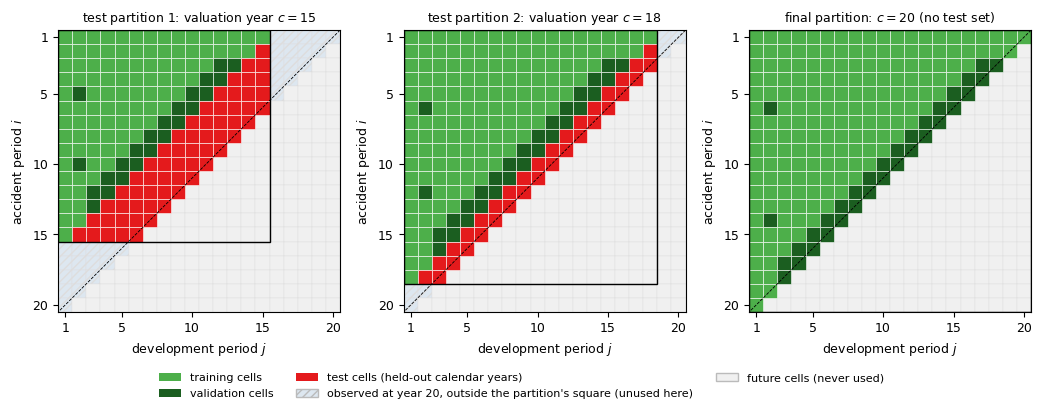

This chart was generated by the following Python code: (Note: this script raises an exception after producing the figure.)
"""Replicates rolling_origin_sets() of R/triangles.R for the config of
config.yml (n = 20, test_periods = c(5, 2), vali_periods = 2, exclude = 2),
prints the cell counts, checks the guarantees, and draws the figures used by
the explainers (partition tiles, calendar diagonals, claims split, network).
"""
import json, math
import numpy as np
import matplotlib
matplotlib.use("Agg")
import matplotlib.pyplot as plt
from matplotlib.patches import Rectangle, FancyBboxPatch, FancyArrowPatch

def r_round(x):            # R's round(): half to even (IEC 60559)
    return int(np.round(x))

def rolling_origin_sets(n, test_periods=(5, 2), vali_periods=2, exclude=2):
    origins = [n - t for t in sorted(test_periods, reverse=True)] + [n]
    parts = []
    for c0 in origins:
        row = np.arange(1, c0 + 1)[:, None] * np.ones((1, c0), int)
        col = np.ones((c0, 1), int) * np.arange(1, c0 + 1)[None, :]
        cal = row + col - 1
        known = cal <= c0
        vali = known & (cal > c0 - vali_periods) & (row > exclude) & (col > exclude)
        extra = []
        if exclude >= 2:
            k = vali_periods * (exclude - 1)
            lo = exclude + 1
            hi = c0 - vali_periods - exclude + 1
            rows = [r_round(lo + (hi - lo) * (kk - 0.5) / k) for kk in range(1, k + 1)]
            devs = [list(range(exclude, 1, -1))[(kk - 1) % (exclude - 1)] for kk in range(1, k + 1)]
            for rr, dd in zip(rows, devs):
                vali[rr - 1, dd - 1] = True
                extra.append((rr, dd, int(cal[rr - 1, dd - 1])))
        train = known & ~vali
        test = ((cal > c0) & (cal <= n)) if c0 < n else None   # observed at n only
        parts.append(dict(origin=c0, known=known, train=train, vali=vali, test=test, cal=cal,
                          extra=extra, final=c0 == n, lo=lo, hi=hi))
    return parts

n = 20
parts = rolling_origin_sets(n)
summary = []
for p in parts:
    c0 = p["origin"]
    diag_counts = {}
    for d in sorted(set(p["cal"][p["vali"]].tolist())):
        diag_counts[int(d)] = int(np.sum(p["vali"] & (p["cal"] == d)))
    summary.append(dict(
        origin=c0, final=p["final"], square=f"{c0} x {c0}", n_known=int(p["known"].sum()),
        n_train=int(p["train"].sum()), n_vali=int(p["vali"].sum()),
        n_test=int(p["test"].sum()) if p["test"] is not None else 0,
        vali_diagonals=[c0 - 1, c0], vali_on_diagonals=int(np.sum(p["vali"] & (p["cal"] > c0 - 2))),
        vali_by_calendar=diag_counts, extra_cells=p["extra"], lo=p["lo"], hi=p["hi"],
        every_row_has_train=bool(np.all(p["train"].sum(1) > 0)), every_col_has_train=bool(np.all(p["train"].sum(0) > 0)),
        test_calendar=sorted(set(p["cal"][p["test"]].tolist())) if p["test"] is not None else [],
        train_rows_last_two=[int(p["train"][c0 - 1].sum()), int(p["train"][c0 - 2].sum())],
        vali_share_of_known=float(p["vali"].sum() / p["known"].sum()),
    ))
    # Upper triangle (full) counts
tot_test = sum(s["n_test"] for s in summary if not s["final"])
print(json.dumps(summary, indent=1))
json.dump(dict(summary=summary, total_test_cells=tot_test), open("rolling_origin.json", "w"), indent=1)

# ---------------------------------------------------------------- figures ---
plt.rcParams.update({"font.size": 9, "font.family": "Caladea", "mathtext.fontset": "custom", "mathtext.rm": "Caladea", "mathtext.it": "Caladea:italic", "mathtext.bf": "Caladea:bold", "axes.titlesize": 9, "legend.fontsize": 8, "savefig.dpi": 300})
COL = dict(train="#4daf4a", validation="#1b5e20", test="#e41a1c", future="#f0f0f0", outside="#dde7f0")

def draw_partition(ax, p, n, title):
    c0 = p["origin"]
    # full n x n frame: future cells (never used) light grey
    for i in range(1, n + 1):
        for j in range(1, n + 1):
            if i + j > n + 1:
                ax.add_patch(Rectangle((j - .5, i - .5), 1, 1, facecolor=COL["future"], edgecolor="#dddddd", lw=0.3))
            elif i > c0 or j > c0:
                ax.add_patch(Rectangle((j - .5, i - .5), 1, 1, facecolor=COL["outside"], edgecolor="#dddddd", lw=0.3, hatch="////"))
    for i in range(1, c0 + 1):
        for j in range(1, c0 + 1):
            if p["train"][i - 1, j - 1]: fc = COL["train"]
            elif p["vali"][i - 1, j - 1]: fc = COL["validation"]
            elif p["test"] is not None and p["test"][i - 1, j - 1]: fc = COL["test"]
            else: continue
            ax.add_patch(Rectangle((j - .5, i - .5), 1, 1, facecolor=fc, edgecolor="white", lw=0.4))
    # outline of the c0 x c0 square
    ax.add_patch(Rectangle((.5, .5), c0, c0, fill=False, edgecolor="black", lw=1.0))
    # the latest observed diagonal of the full triangle
    ax.plot([n + .5, .5], [.5, n + .5], color="black", lw=0.6, ls="--")
    ax.set_xlim(.5, n + .5); ax.set_ylim(n + .5, .5); ax.set_aspect("equal")
    ax.set_xticks([1, 5, 10, 15, 20]); ax.set_yticks([1, 5, 10, 15, 20])
    ax.set_xlabel("development period $j$"); ax.set_ylabel("accident period $i$")
    ax.set_title(title, fontsize=9)

fig, axes = plt.subplots(1, 3, figsize=(10.5, 3.9))
labels = ["test partition 1: valuation year $c = 15$",
          "test partition 2: valuation year $c = 18$",
          "final partition: $c = 20$ (no test set)"]
for ax, p, lab in zip(axes, parts, labels):
    draw_partition(ax, p, n, lab)
from matplotlib.patches import Patch
handles = [Patch(facecolor=COL["train"], label="training cells"), Patch(facecolor=COL["validation"], label="validation cells"),
           Patch(facecolor=COL["test"], label="test cells (held-out calendar years)"), Patch(facecolor=COL["outside"], edgecolor="#bbbbbb", hatch="////", label="observed at year 20, outside the partition's square (unused here)"),
           Patch(facecolor=COL["future"], edgecolor="#bbbbbb", label="future cells (never used)")]
fig.legend(handles=handles, loc="lower center", ncol=3, fontsize=8, frameon=False, bbox_to_anchor=(0.5, -0.04))
fig.tight_layout(rect=(0, 0.1, 1, 1)); fig.savefig("figures_guide/rolling_origin_partitions.png", bbox_inches="tight"); plt.close(fig)

# calendar diagonals of a small triangle (n = 7)
m = 7
fig, ax = plt.subplots(figsize=(3.4, 3.2))
for i in range(1, m + 1):
    for j in range(1, m + 1):
        cal = i + j - 1
        obs = cal <= m
        ax.add_patch(Rectangle((j - .5, i - .5), 1, 1, facecolor=("#cfe8cf" if obs else "#f7d6d6"), edgecolor="white", lw=0.8))
        ax.text(j, i, str(cal), ha="center", va="center", fontsize=9, color=("black" if obs else "#8b0000"))
ax.plot([m + .5, .5], [.5, m + .5], color="black", lw=0.8)
ax.set_xlim(.5, m + .5); ax.set_ylim(m + .5, .5); ax.set_aspect("equal")
ax.set_xticks(range(1, m + 1)); ax.set_yticks(range(1, m + 1))
ax.set_xlabel("development period $j$"); ax.set_ylabel("accident period $i$")
ax.set_title("green: observed at $n$; red: future", fontsize=8.5)
fig.tight_layout(); fig.savefig("figures_guide/calendar_diagonals.png"); plt.close(fig)

# claims split schematic
fig, ax = plt.subplots(figsize=(6.5, 2.4)); ax.axis("off")
def tri(ax, x0, y0, s, col, label):
    for i in range(1, 6):
        for j in range(1, 6):
            if i + j <= 6:
                ax.add_patch(Rectangle((x0 + (j - 1) * s, y0 - i * s), s, s, facecolor=col, edgecolor="white", lw=0.6))
    ax.text(x0 + 2.5 * s, y0 - 5.6 * s, label, ha="center", va="top", fontsize=8)
ax.set_xlim(0, 10); ax.set_ylim(-0.6, 2.4)
ax.text(0.9, 1.9, "individual claims,\nordered by accident\nperiod then claim no.", ha="center", va="center", fontsize=8)
for k in range(8):
    ax.add_patch(Rectangle((0.2 + k * 0.17, 0.6), 0.14, 0.5, facecolor=("#9ecae1" if k % 2 == 0 else "#fdae6b"), edgecolor="black", lw=0.4))
    ax.text(0.27 + k * 0.17, 0.4, "1" if k % 2 == 0 else "2", ha="center", fontsize=7)
ax.text(0.9, 0.05, "alternate allocation 1, 2, 1, 2, ...", ha="center", fontsize=7.5)
ax.add_patch(FancyArrowPatch((1.8, 0.85), (2.6, 1.5), arrowstyle="-|>", mutation_scale=10, color="black"))
ax.add_patch(FancyArrowPatch((1.8, 0.85), (2.6, 0.1), arrowstyle="-|>", mutation_scale=10, color="black"))
tri(ax, 2.7, 2.3, 0.22, "#9ecae1", "training half: triangle $\\mathcal{D}^{T}$")
tri(ax, 2.7, 0.9, 0.22, "#fdae6b", "validation half: triangle $\\mathcal{D}^{V}$")
ax.text(5.0, 1.9, "ccODP on $\\mathcal{D}^{T}$ $\\rightarrow$ start\nbCCNN trained on $\\mathcal{D}^{T}$\nfor $t = 0, 1, \\dots, T_{max}$", ha="left", va="center", fontsize=8)
ax.text(5.0, 0.35, "validation deviance of $\\mu_t$ on $\\mathcal{D}^{V}$\n$t^* = \\arg\\min_t\\, D(\\mathcal{D}^{V}, \\mu_t)$", ha="left", va="center", fontsize=8)
ax.add_patch(FancyArrowPatch((4.2, 1.5), (4.9, 1.8), arrowstyle="-|>", mutation_scale=10, color="black"))
ax.add_patch(FancyArrowPatch((4.2, 0.1), (4.9, 0.3), arrowstyle="-|>", mutation_scale=10, color="black"))
ax.text(8.6, 1.1, "refit: ccODP on the full\ntriangle $\\mathcal{D}$ $\\rightarrow$ start,\nbCCNN trained on $\\mathcal{D}$\nfor exactly $t^*$ steps", ha="center", va="center", fontsize=8,
        bbox=dict(boxstyle="round", facecolor="#f5f5f5", edgecolor="#888888"))
ax.add_patch(FancyArrowPatch((7.1, 0.6), (7.5, 1.0), arrowstyle="-|>", mutation_scale=10, color="black"))
fig.savefig("figures_guide/claims_split.png", bbox_inches="tight"); plt.close(fig)

# network architecture diagram
fig, ax = plt.subplots(figsize=(9.6, 4.6)); ax.axis("off"); ax.set_xlim(-0.1, 10.1); ax.set_ylim(0, 5.2)
def box(x, y, w, h, text, fc="#ffffff", ec="black", fs=8, lw=0.9):
    ax.add_patch(FancyBboxPatch((x, y), w, h, boxstyle="round,pad=0.02,rounding_size=0.08", facecolor=fc, edgecolor=ec, lw=lw))
    ax.text(x + w / 2, y + h / 2, text, ha="center", va="center", fontsize=fs)
def arrow(p, q, **kw):
    ax.add_patch(FancyArrowPatch(p, q, arrowstyle="-|>", mutation_scale=9, color=kw.get("color", "black"), lw=kw.get("lw", 0.9), connectionstyle=kw.get("cs", "arc3,rad=0")))
# inputs and embeddings
box(0.05, 3.9, 1.55, 0.55, "AccYear\n$i-1 \\in \\{0,\\dots,19\\}$", fc="#e8f0fe")
box(0.05, 1.1, 1.55, 0.55, "DevYear\n$j-1 \\in \\{0,\\dots,19\\}$", fc="#e8f0fe")
box(1.9, 3.9, 1.5, 0.55, "AY_embed\n$\\alpha_i$ (fixed, 20 x 1)", fc="#dbe9ff")
box(1.9, 1.1, 1.5, 0.55, "DY_embed\n$\\beta_j$ (fixed, 20 x 1)", fc="#dbe9ff")
arrow((1.6, 4.17), (1.9, 4.17)); arrow((1.6, 1.37), (1.9, 1.37))
# skip connection
box(3.9, 4.35, 1.5, 0.5, "cc0 = add\n$\\alpha_i + \\beta_j$", fc="#e0f3e0", ec="#2e7d32")
arrow((3.4, 4.3), (3.9, 4.55), color="#2e7d32"); arrow((3.4, 1.5), (3.9, 4.4), color="#2e7d32", cs="arc3,rad=0.25")
# concatenation and hidden layers
box(3.9, 2.4, 1.5, 0.5, "concate0\n$z^{(0)} = (\\alpha_i, \\beta_j) \\in \\mathbb{R}^2$", fc="#fff3e0")
arrow((3.4, 4.1), (3.9, 2.75)); arrow((3.4, 1.4), (3.9, 2.55))
xs = [5.75, 7.05, 8.35]
labs = ["hidden1\ntanh, $q_1 = 20$\n+ dropout 10%", "hidden2\ntanh, $q_2 = 15$\n+ dropout 10%", "hidden3\ntanh, $q_3 = 10$\n+ dropout 10%"]
for k, (x, lab) in enumerate(zip(xs, labs)):
    box(x, 2.25, 1.1, 0.8, lab, fc="#fff3e0")
arrow((5.4, 2.65), (5.75, 2.65)); arrow((6.85, 2.65), (7.05, 2.65)); arrow((8.15, 2.65), (8.35, 2.65))
# output
box(7.0, 4.35, 2.9, 0.5, "concate1 = $(\\alpha_i+\\beta_j,\\ z^{(3)}) \\in \\mathbb{R}^{11}$", fc="#f3e5f5")
arrow((5.4, 4.6), (7.0, 4.6), color="#2e7d32"); arrow((8.9, 3.05), (8.6, 4.35))
box(6.9, 0.4, 3.1, 0.85, "Response: dense(1), exponential\n$\\mu_{i,j} = \\exp\\{w(\\alpha_i+\\beta_j) + c + \\langle B, z^{(3)}\\rangle\\}$\nstart: $w = 1,\\ c = \\hat c,\\ B = 0$", fc="#ffe0e0", ec="#b71c1c")
arrow((8.45, 4.35), (8.45, 1.25))
ax.text(5.0, 0.3, "green: skip connection (the ccODP part); orange: feed-forward part; red: output neuron", fontsize=7.5, ha="center", color="#444444")
fig.savefig("figures_guide/bccnn_architecture.png", bbox_inches="tight"); plt.close(fig)
print("figures written")
